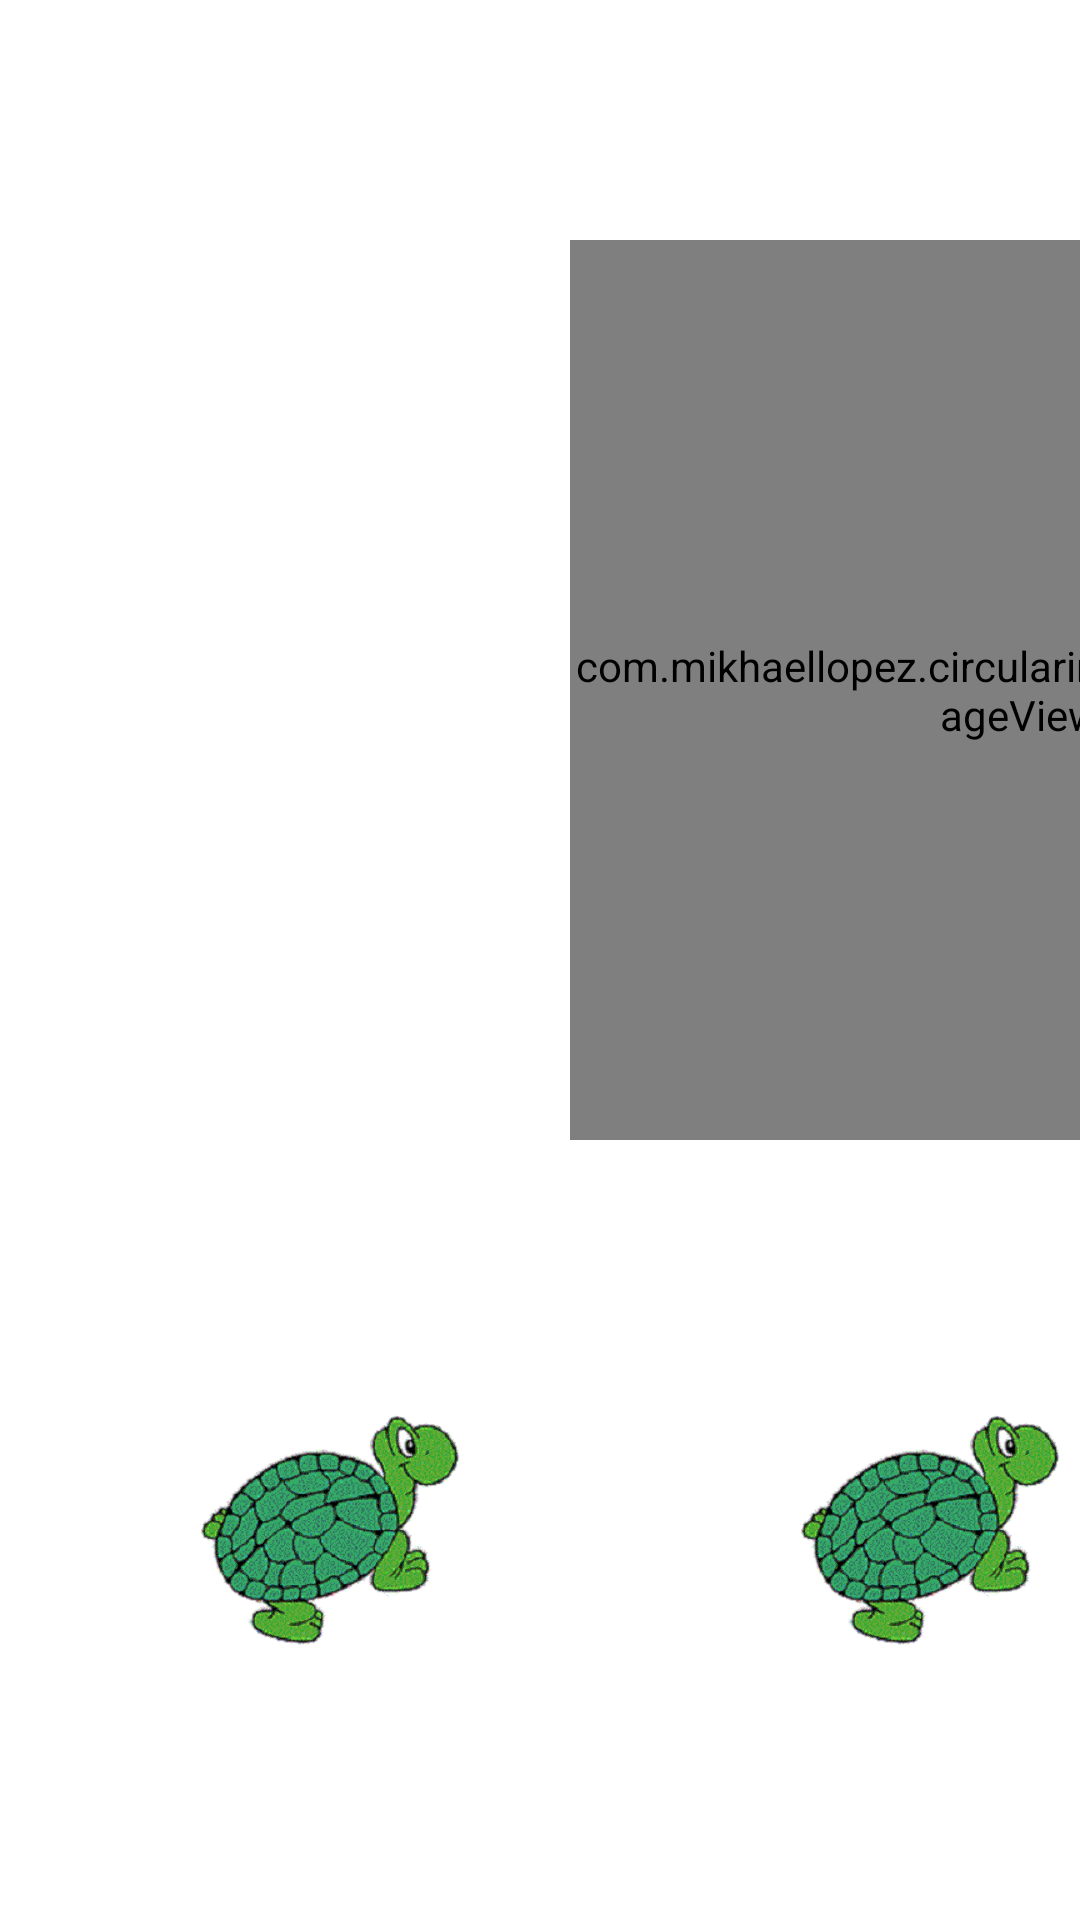

Produce the Android XML layout that renders to this screen, including the resource entries it uses.
<!-- AndroidManifest.xml: application theme Theme.PetagramFinal -->
<!-- res/layout/fragment_perfil.xml -->
<?xml version="1.0" encoding="utf-8"?>
<FrameLayout xmlns:android="http://schemas.android.com/apk/res/android"
    xmlns:tools="http://schemas.android.com/tools"
    android:layout_width="match_parent"
    android:layout_height="match_parent"
    xmlns:app="http://schemas.android.com/apk/res-auto"
    tools:context=".Fragmentos.PerfilFragment">

    <com.mikhaellopez.circularimageview.CircularImageView
        android:id="@+id/civFoto"
        android:layout_width="300dp"
        android:layout_height="300dp"
        android:layout_marginLeft="190dp"
        android:layout_marginTop="80dp"
        android:src="@drawable/tortuga"
        app:civ_circle_color="#FFFFFF"
        app:civ_border_color="#0E153E"
        app:civ_border_width="8dp"
        app:civ_shadow="true"
        app:civ_shadow_radius="10dp"
        app:civ_shadow_color="#FF0E153E"/>

    <ImageView
        android:layout_width="120dp"
        android:layout_height="120dp"
        android:src="@drawable/tortuga"
        android:layout_marginLeft="50dp"
        android:layout_marginTop="450dp"/>
    <ImageView
        android:layout_width="120dp"
        android:layout_height="120dp"
        android:src="@drawable/tortuga"
        android:layout_marginLeft="250dp"
        android:layout_marginTop="450dp"/>

    <ImageView
        android:layout_width="120dp"
        android:layout_height="120dp"
        android:src="@drawable/tortuga"
        android:layout_marginLeft="450dp"
        android:layout_marginTop="450dp"/>

    <ImageView
        android:layout_width="120dp"
        android:layout_height="120dp"
        android:src="@drawable/tortuga"
        android:layout_marginLeft="50dp"
        android:layout_marginTop="650dp"/>

    <ImageView
        android:layout_width="120dp"
        android:layout_height="120dp"
        android:src="@drawable/tortuga"
        android:layout_marginLeft="250dp"
        android:layout_marginTop="650dp"/>

    <ImageView
        android:layout_width="120dp"
        android:layout_height="120dp"
        android:src="@drawable/tortuga"
        android:layout_marginLeft="450dp"
        android:layout_marginTop="650dp"/>
</FrameLayout>
<!-- resources referenced by this layout -->
<resources>
  <!-- drawable tortuga: gif bitmap (drawable, 36925 bytes) -->
  <style name="Theme.PetagramFinal" parent="Theme.MaterialComponents.DayNight.DarkActionBar">
          
          <item name="colorPrimary">@color/purple_500</item>
          <item name="colorPrimaryVariant">@color/purple_700</item>
          <item name="colorOnPrimary">@color/white</item>
          
          <item name="colorSecondary">@color/teal_200</item>
          <item name="colorSecondaryVariant">@color/teal_700</item>
          <item name="colorOnSecondary">@color/black</item>
          
          <item name="android:statusBarColor" tools:targetApi="l">?attr/colorPrimaryVariant</item>
          
  
      </style>
  <!-- not gathered from this repository: default colours our renderer supplied (Android Studio template values) -->
  <color name="purple_500">#FF6200EE</color>
  <color name="purple_700">#FF3700B3</color>
  <color name="teal_200">#FF03DAC5</color>
  <color name="teal_700">#FF018786</color>
  <color name="black">#FF000000</color>
  <color name="white">#FFFFFFFF</color>
</resources>
